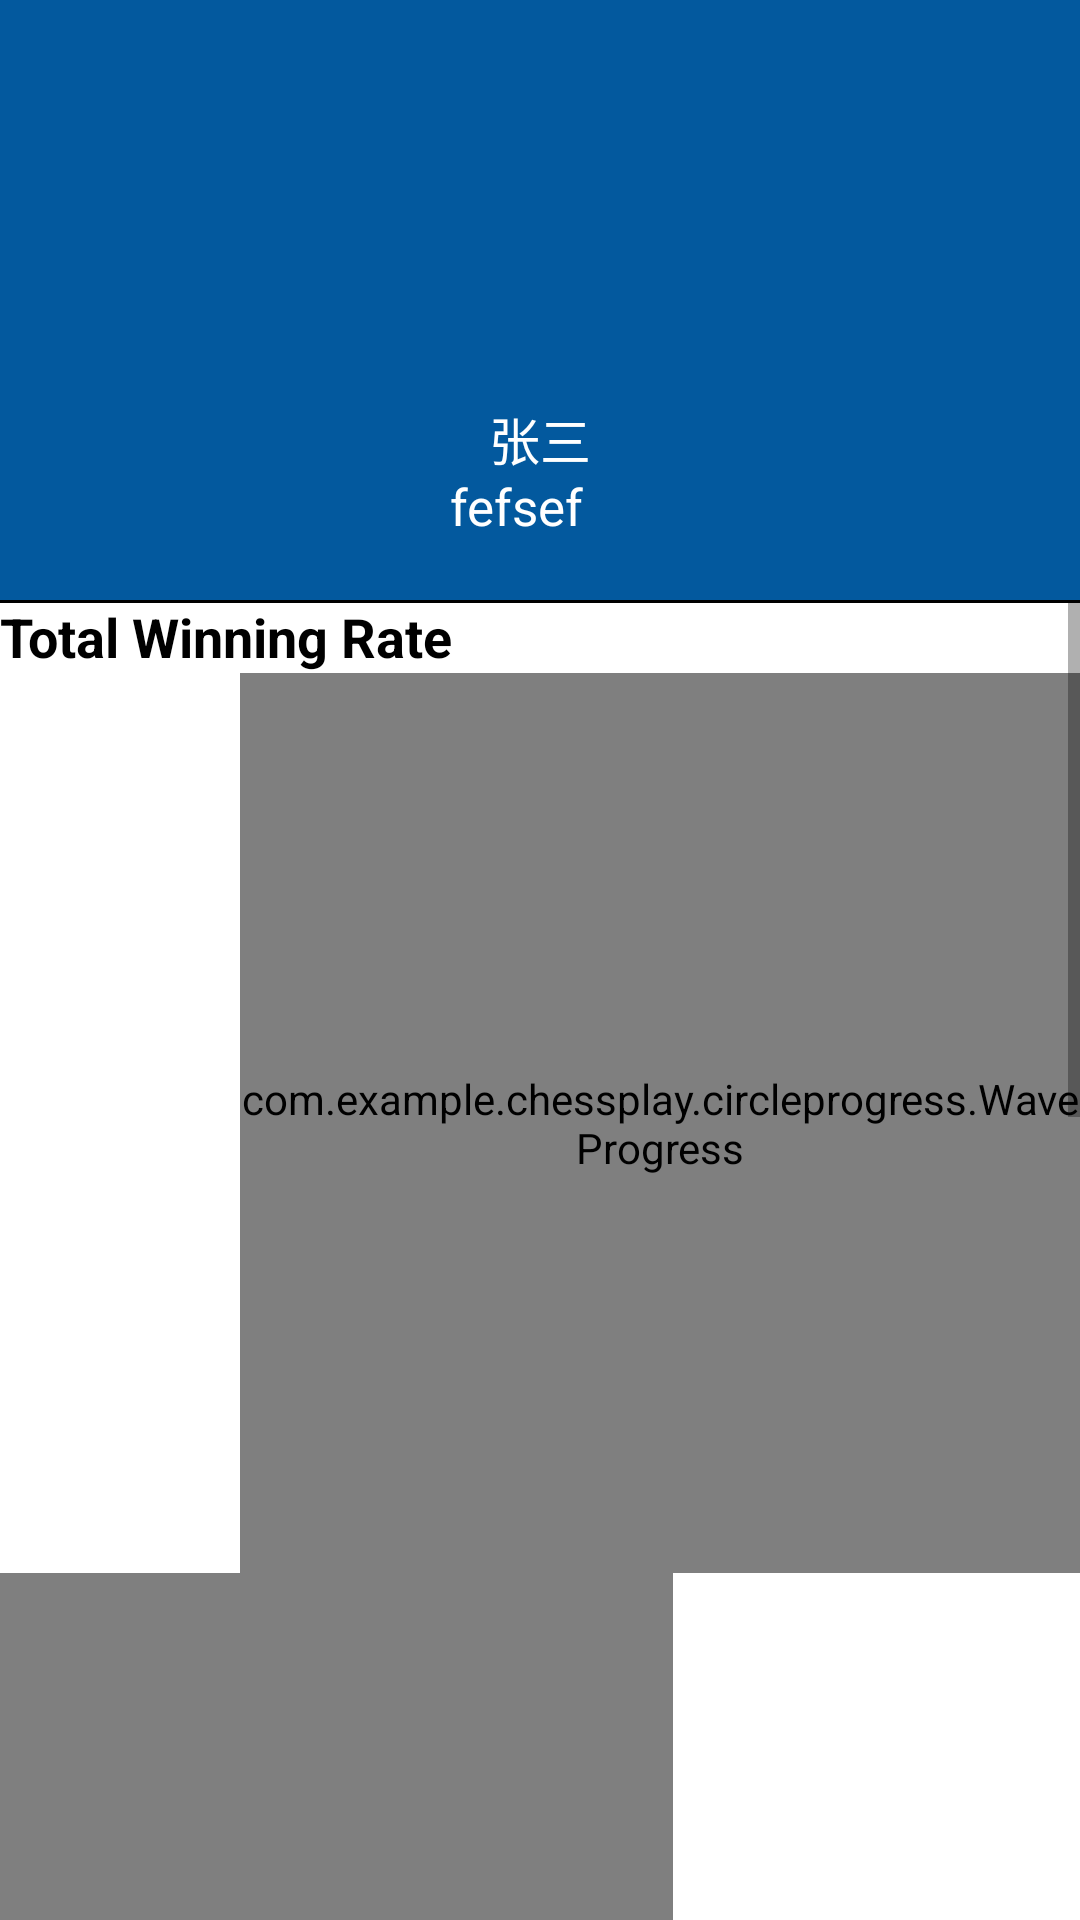

Reconstruct the res/layout file that produces this screen, plus the resources it refers to.
<!-- AndroidManifest.xml: application theme Theme.ChessPlay -->
<!-- res/layout/fragment_my.xml -->
<?xml version="1.0" encoding="utf-8"?>
<RelativeLayout xmlns:android="http://schemas.android.com/apk/res/android"
    xmlns:app="http://schemas.android.com/apk/res-auto"
    xmlns:tools="http://schemas.android.com/tools"
    android:layout_width="match_parent"
    android:layout_height="match_parent"
    android:background="@color/bg_blue"
    android:orientation="vertical">
    <RelativeLayout
        android:id="@+id/info"
        android:layout_width="match_parent"
        android:layout_height="wrap_content"
        tools:ignore="MissingConstraints">

        <ImageView
            android:id="@+id/h_back"
            android:layout_width="match_parent"
            android:layout_height="200dp"
            android:layout_alignParentTop="true"
            android:layout_marginTop="0dp" />

        <ImageView
            android:id="@+id/h_head"
            android:layout_width="80dp"
            android:layout_height="80dp"
            android:layout_centerInParent="true" />
        <RelativeLayout

            android:layout_width="match_parent"
            android:layout_height="wrap_content"
            android:layout_alignBottom="@id/h_back"
            android:orientation="horizontal"
            android:layout_marginBottom="20dp">


            <TextView
                android:id="@+id/user_name"
                android:layout_width="wrap_content"
                android:layout_height="wrap_content"
                android:layout_centerInParent="true"
                android:text="张三"
                android:textColor="@color/white"
                android:textSize="17sp" />

            <TextView
                android:id="@+id/email"
                android:layout_width="wrap_content"
                android:layout_height="wrap_content"
                android:layout_below="@+id/user_name"
                android:layout_marginTop="20dp"
                android:layout_marginLeft="150dp"
                android:text="fefsef"
                android:textColor="@color/white"
                android:textSize="17sp" />


        </RelativeLayout>

    </RelativeLayout>


    <ScrollView
        android:layout_width="wrap_content"
        android:layout_height="wrap_content"
        tools:ignore="MissingConstraints"
        android:layout_below="@+id/info">
    <RelativeLayout
        android:id="@+id/charts"
        android:layout_width="match_parent"
        android:layout_height="match_parent"
        android:orientation="horizontal"
        android:background="@color/white"
        >
        <TextView
            android:id="@+id/win"
            android:layout_width="wrap_content"
            android:layout_height="wrap_content"
            android:text="Total Winning Rate"
            android:textStyle="bold"
            android:textColor="@color/black"
            android:textSize="18sp" />

        <com.example.chessplay.circleprogress.WaveProgress
            android:id="@+id/wave_progress_bar"
            android:layout_width="300dp"
            android:layout_height="300dp"

            android:layout_gravity="center_horizontal"
            android:layout_below="@+id/win"
            android:layout_marginLeft="80dp"
            app:darkWaveAnimTime="1000"
            app:darkWaveColor="@color/dark"
            app:lightWaveAnimTime="2000"
            app:lightWaveColor="@color/light"
            app:lightWaveDirect="R2L"
            app:lockWave="false"
            app:valueSize="40dp"
            app:waveHeight="30dp"
            app:waveNum="1" />









        <View
            android:layout_width="match_parent"
            android:layout_height="1dp"
            android:background="#000"/>

        <com.example.chessplay.EchartView
            android:id="@+id/pieChart"
            android:layout_width="wrap_content"
            android:layout_height="400dp"
            android:layout_weight="1"
            android:layout_below="@+id/wave_progress_bar"
            android:layout_gravity="center">
        </com.example.chessplay.EchartView>

        <View
            android:layout_width="match_parent"
            android:layout_height="1dp"
            android:background="#000"/>

        <com.example.chessplay.EchartView
            android:id="@+id/barChart"
            android:layout_width="wrap_content"
            android:layout_height="400dp"
            android:layout_weight="1"
            android:layout_gravity="center"
            android:layout_below="@+id/pieChart">
        </com.example.chessplay.EchartView>








































    </RelativeLayout>
    </ScrollView>
</RelativeLayout>
<!-- resources referenced by this layout -->
<resources>
  <color name="bg_blue">#03599E</color>
  <color name="black">#FF000000</color>
  <color name="dark">#803cbcb7</color>
  <color name="light">#800de6e8</color>
  <color name="white">#FFFFFFFF</color>
  <!-- drawable rec: png bitmap (drawable, 1181 bytes) -->
  <style name="Theme.ChessPlay" parent="Theme.MaterialComponents.DayNight.NoActionBar">
          
          <item name="colorPrimary">@color/purple_500</item>
          <item name="colorPrimaryVariant">@color/purple_700</item>
          <item name="colorOnPrimary">@color/white</item>
          
          <item name="colorSecondary">@color/teal_200</item>
          <item name="colorSecondaryVariant">@color/teal_700</item>
          <item name="colorOnSecondary">@color/black</item>
          
          <item name="android:statusBarColor">?attr/colorPrimaryVariant</item>
          
          <item name="android:windowFullscreen">true</item>
          <item name="android:windowNoTitle">true</item>
          <item name="windowActionBar">false</item>
      </style>
  <color name="purple_500">#FF6200EE</color>
  <color name="purple_700">#FF3700B3</color>
  <color name="teal_200">#FF03DAC5</color>
  <color name="teal_700">#FF018786</color>
</resources>
